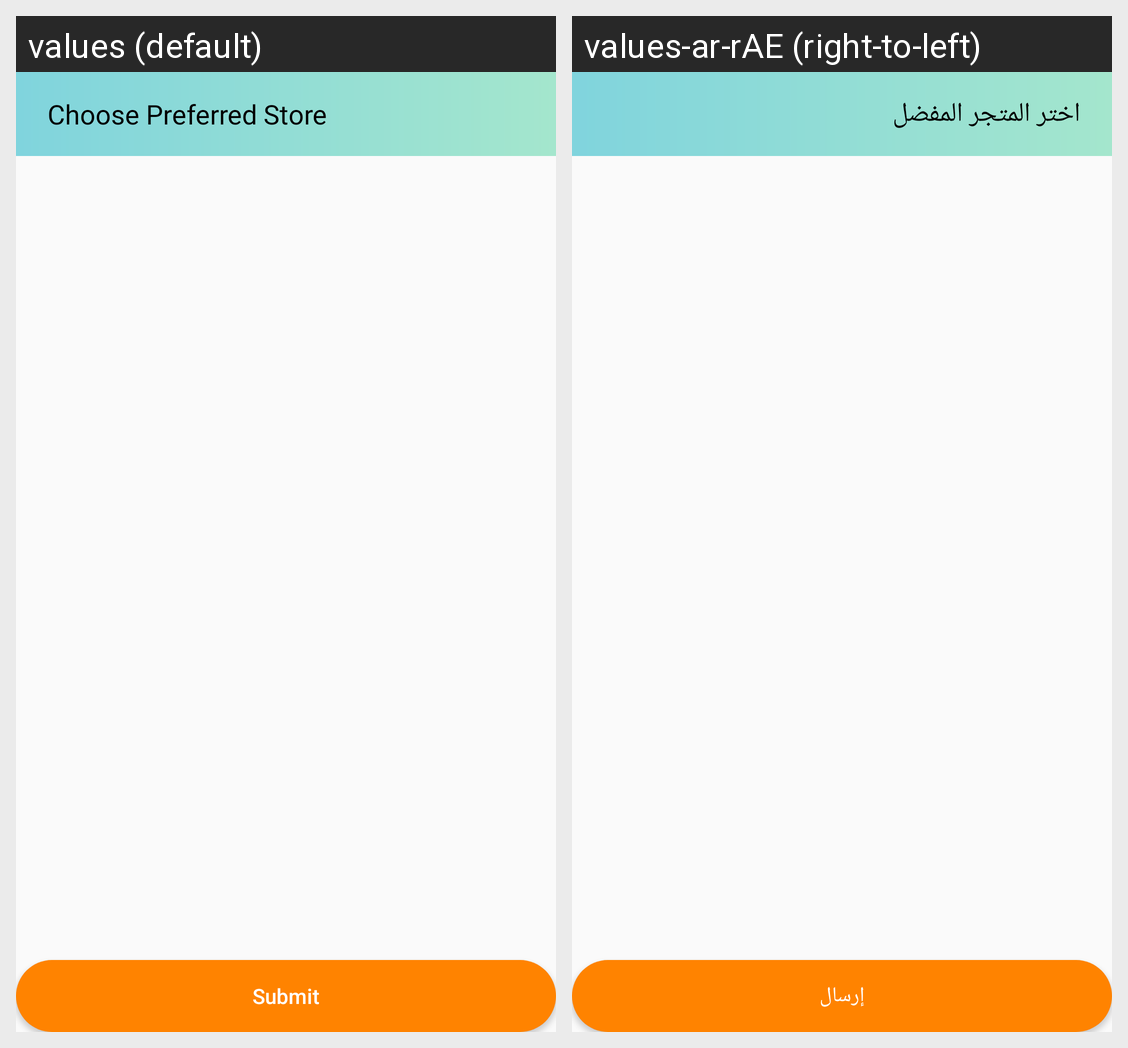

Strings drawn on this Android screen and how each of the app's shown locales translates them:
Android screen res/layout/activity_choose_preferred_store.xml rendered under 2 locales, left to right: values (default), values-ar-rAE (right-to-left). Device: Nexus 5 (rendered at 1080×1920; each locale shown at half size, 540×960, under a caption strip naming it); theme AppTheme.
Strings drawn on this screen, with the default value and each locale's value (text and hints the layout hard-codes, and strings that could not be matched under every locale, appear in the picture but are not listed):

title_store
  values: Choose Preferred Store
  values-ar-rAE: اختر المتجر المفضل

submit
  values: Submit
  values-ar-rAE: إرسال
